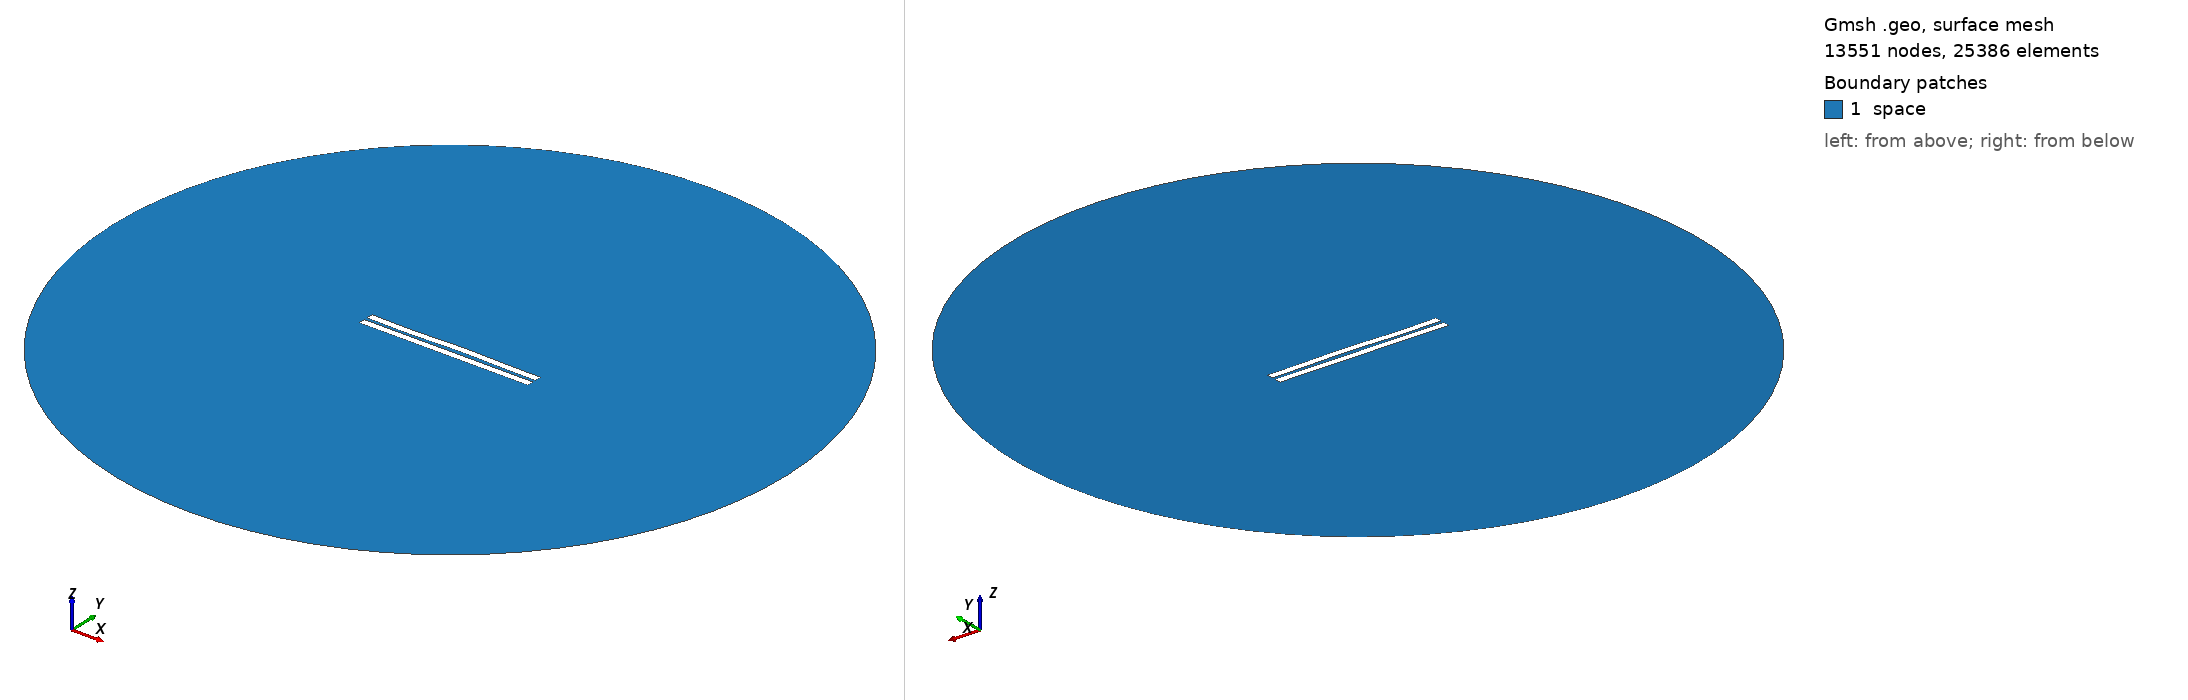

Gmsh geometry script, surface-meshed: 13551 nodes, 25386 surface elements. Boundary patches (legend numbers): 1 space. Left view from above one corner, right view from below the opposite corner. Legend entries are the model's physical surfaces. The drawing asked Gmsh for element sizes between 1% and 20% of the model's largest extent; the script's own settings can give other sizes.

=== 1726.geo (drawn) ===
//---------------------------------------
// Geometry kernel
//---------------------------------------

SetFactory("OpenCASCADE");



//---------------------------------------
// Parameters of the geometry
//---------------------------------------

// Overetch of the upper plate
overetch = 0.0;

// Distance between the plates
distance = 2.0;

// Discretization over the x axis (for the deformation)
nx = 50; 

// Length of the plate
L = 100 - overetch; 

// Number of modes
n = 4; 

// 1st mode coefficient
coeff(1) = 0.07499999999999998;
beta(1) = 0.596864 * 3.1415926535 / L;

// 2nd mode coefficient
coeff(2) = 0.15;
beta(2) = 1.49418 * 3.1415926535 / L;

// 3rd mode coefficient
coeff(3) = -0.15;
beta(3) = 2.50025 * 3.1415926535 / L;

// 4th mode coefficient
coeff(4) = -0.15;
beta(4) = 3.49999 * 3.1415926535 / L;



//---------------------------------------
// Upper plate (deformed rectangle)
//---------------------------------------

// Coordiantes of the upper plate
xmin = -50;
xmax = 50 - overetch;

// Height of the upper plate
yheight = 4 - 2 * overetch;

// Indexes of the points
UpperID[] = {};
LowerID[] = {};
LeftID[] = {};
RightID[] = {};

// Point index
p = 1;

// Horizontal edges
For i In {1:nx}
    x = xmin + (i-1)*(xmax - xmin)/(nx-1);

    y_bottom = distance / 2 + overetch;
    For j In {1:n}
        C = (Cosh(beta(j)*L) + Cos(beta(j)*L)) / (Sinh(beta(j)*L) + Sin(beta(j)*L));
        y_bottom  = y_bottom + coeff(j) * (Cosh(beta(j)*(x+50)) - Cos(beta(j)*(x+50)) - C * (Sinh(beta(j)*(x+50)) - Sin(beta(j)*(x+50))));
    EndFor

    y_top = y_bottom + yheight;

    Point(p) = {x, y_top, 0, 1.0};
    UpperID[i] = p;
    p = p + 1;

    Point(p) = {x, y_bottom, 0, 1.0};
    LowerID[i] = p;
    p = p + 1;
EndFor

// Create point lists
UpperPts[] = {}; LowerPts[] = {};
For i In {1:nx}
  UpperPts[] += {UpperID[i]};
  LowerPts[] += {LowerID[i]};
EndFor

// Build splines
Spline(1) = {UpperPts[]};
Spline(2) = {LowerPts[]};
Line(3) = {LowerPts[nx-1], UpperPts[nx-1]};
Line(4) = {LowerPts[0], UpperPts[0]};

// Build the plane surface
Curve Loop(1) = {2, 3, -1, -4};
Plane Surface(1) = {1};



//---------------------------------------
// Lower plate (rectangle)
//---------------------------------------

// Vertices
Point(1001) = {-50, -1, 0, 1.0};
Point(1002) = { 50, -1, 0, 1.0};
Point(1003) = { 50,  -5, 0, 1.0};
Point(1004) = {-50,  -5, 0, 1.0};

// Edges
Line(5) = {1001, 1002};
Line(6) = {1002, 1003};
Line(7) = {1003, 1004};
Line(8) = {1004, 1001};

// Plane surface
Line Loop(2) = {5, 6, 7, 8};
Plane Surface(2) = {2}; 



//---------------------------------------
// Outer (fictious) boundary
//---------------------------------------

// Points
Point(1005) = {0, 0, 0};       // Center
Point(1006) = {200, 0, 0};     // Start point
Point(1007) = {0, 200, 0};     // 90 degrees
Point(1008) = {-200, 0, 0};    // 180 degrees
Point(1009) = {0, -200, 0};    // 270 degrees

// Circle arcs (each needs start, center, end)
Circle(9) = {1006, 1005, 1007};
Circle(10) = {1007, 1005, 1008};
Circle(11) = {1008, 1005, 1009};
Circle(12) = {1009, 1005, 1006};

// Plane surface for the entire domain
Curve Loop(3) = {9, 10, 11, 12};
Surface(3) = {3};

// Subtract the plates from the whole domain to obtain the actual domain where we want to solve the equations
BooleanDifference{ Surface{3}; Delete; }{ Surface{1}; Surface{2}; Delete; }




//---------------------------------------
// Transfinite Lines/Curves
//---------------------------------------

// Set the number of points on the boundaries
r = 7;

// Plates
Transfinite Curve {1, 2} = 50*r Using Progression 1;
Transfinite Curve {3, 4} = 2*r Using Progression 1;
Transfinite Line {5, 7} = 50*r Using Progression 1;
Transfinite Line {6, 8} = 2*r Using Progression 1;

// Outer boundary
Transfinite Line {9, 10, 11, 12} = 20 Using Progression 1;



//---------------------------------------
// Physical groups
//---------------------------------------                

// Physical curves (boundaries)
Physical Line("force_segment", 10) = {2};
Physical Line("upper_plate", 11) = {1, 3, 4};
Physical Line("lower_plate", 12) = {5, 6, 7, 8};
Physical Line("boundary", 20) = {9, 10, 11, 12};

// Physical Surfaces
Physical Surface("space", 30) = {3};



//---------------------------------------
// 6. Generate the Mesh
//---------------------------------------

// 2D mesh generation
Mesh 2;
